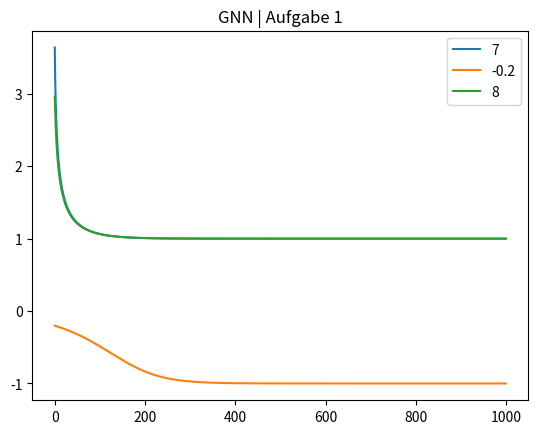

Python code for this plot:
import pandas as pd
import matplotlib.pyplot as plt


"""

Gruppenmitglieder:

[redacted]
[redacted]
[redacted]

"""


x = [7,-0.2,8]
delta_t = 0.01
result_list = []


def calculate(x, delta_t):
    
    return x + delta_t * (x - x**3)


"""

Der Attraktor läuft gegen einen Fixpunkt:

Für positive Werte (7 und 8):
Wenn man für x 1 einsetzt, erhält man 1 + 0.01 * (1 - 1) => 1 + 0.01 * 0 => 1
-> Funktion geht gegen 1

Für negative Werte (-0.2):
Wenn man für x -1 einsetzt, erhält man -1 + 0.01 * (-1 -(-1)) => -1 + 0.01 * 0 => -1 
-> Funktion geht gegen -1


"""

# Pro Anfangsbedingung 1000 Berechnungen durchführen
for i in range(len(x)):

    x_new = x[i]

    for q in range(1000):
        
        x_new = calculate(x_new, delta_t)
        result_list.append({
            'x': x_new,
            'y': q,
            'starting_condition': x[i]
        })
    
# Die berechneten Werte als DataFrame speichern, um sie daraufhin gut visualisieren zu können   
df_res = pd.DataFrame(result_list)

# Alle Kurven einzeln visualisieren
for i in range(len(x)):

    plt.plot(df_res[df_res['starting_condition'] == x[i]]['y'], df_res[df_res['starting_condition'] == x[i]]['x'])

plt.title('GNN | Aufgabe 1')
plt.legend(x)
plt.show() 
